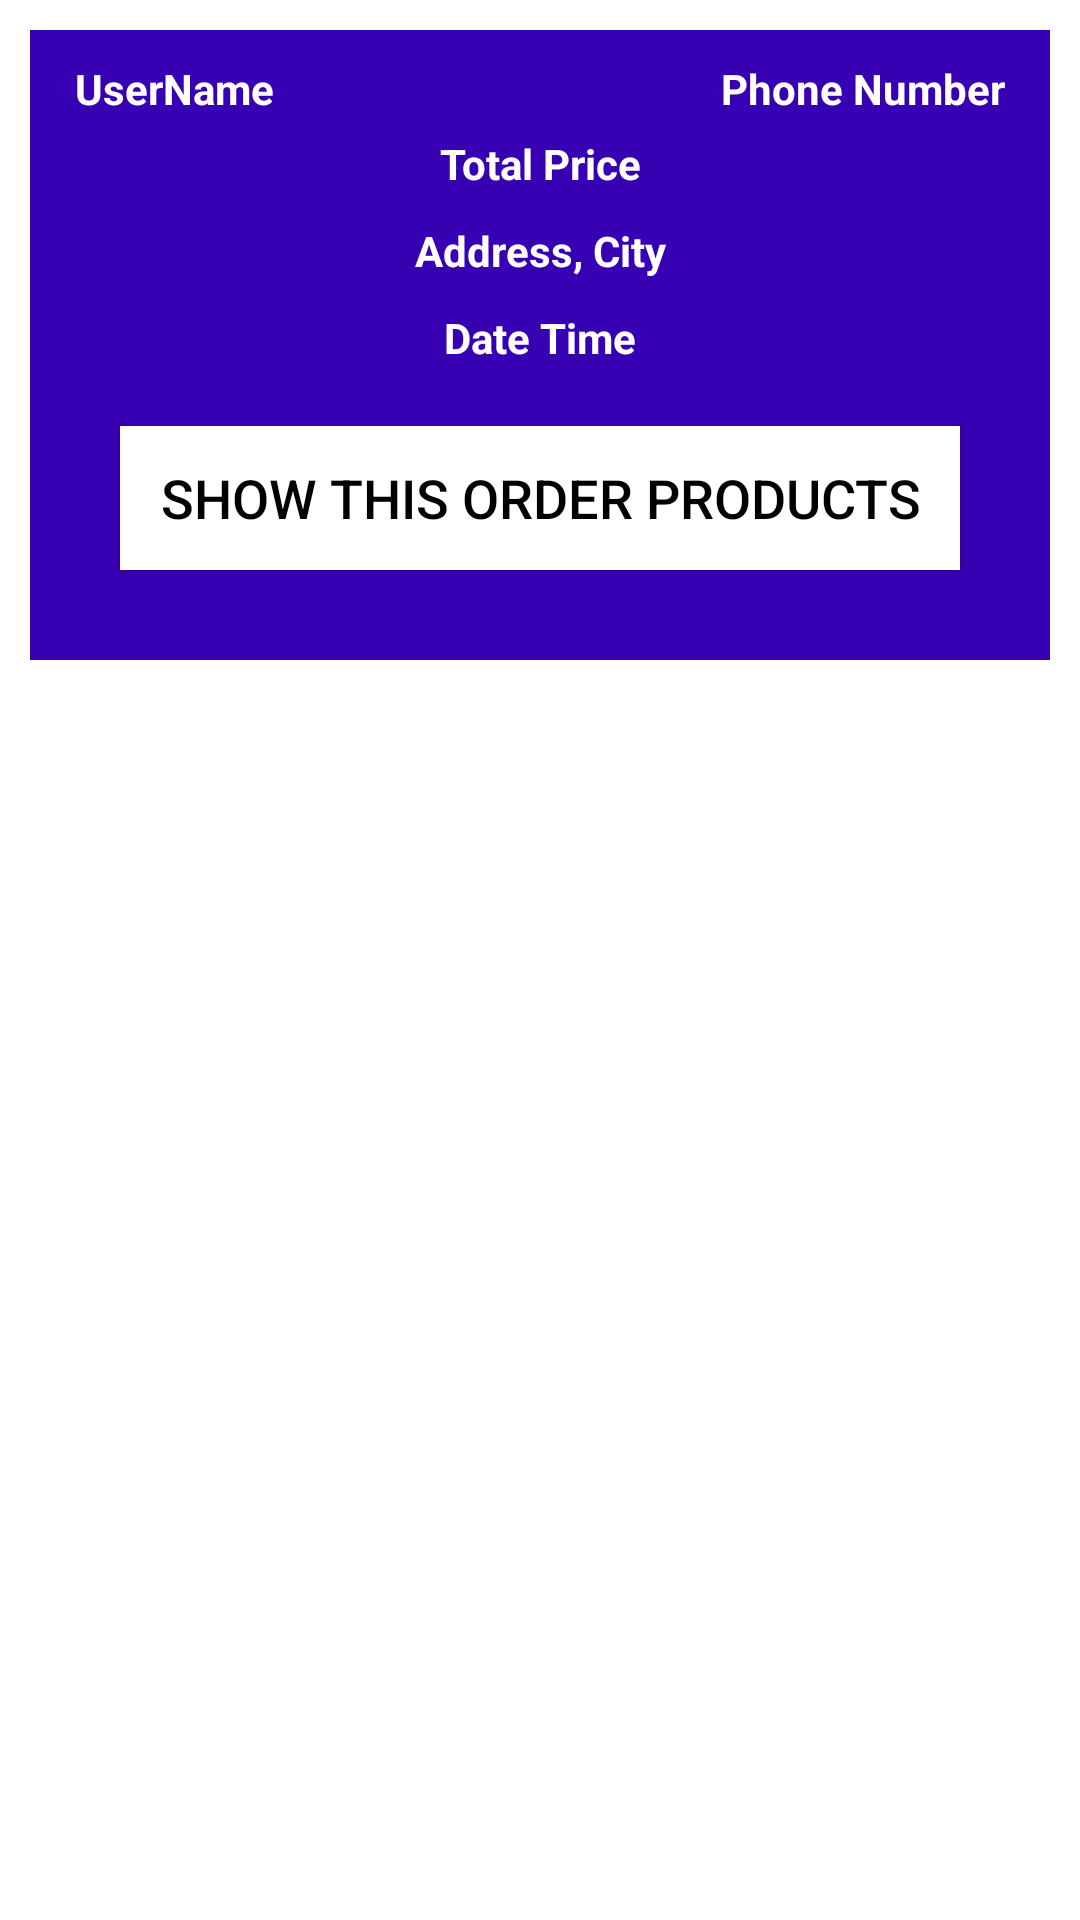

Reconstruct the res/layout file that produces this screen, plus the resources it refers to.
<!-- AndroidManifest.xml: application theme Theme.ECom -->
<!-- res/layout/orders_layout.xml -->
<?xml version="1.0" encoding="utf-8"?>
<RelativeLayout
    xmlns:android="http://schemas.android.com/apk/res/android"
    android:layout_width="match_parent"
    android:layout_height="wrap_content">

    <RelativeLayout
        android:layout_width="match_parent"
        android:layout_height="wrap_content"
        android:background="@color/colorPrimaryDark"
        android:layout_margin="10dp"
        android:padding="10dp">

        <TextView
            android:id="@+id/order_user_name"
            android:layout_width="160dp"
            android:layout_height="wrap_content"
            android:text="UserName"
            android:textColor="@android:color/white"
            android:textSize="14dp"
            android:layout_marginLeft="5dp"
            android:textStyle="bold"/>

        <TextView
            android:id="@+id/order_phone_number"
            android:layout_width="wrap_content"
            android:layout_height="wrap_content"
            android:layout_alignParentEnd="true"
            android:layout_alignParentRight="true"
            android:layout_marginLeft="5dp"
            android:text="Phone Number"
            android:textColor="@android:color/white"
            android:textSize="14dp"
            android:layout_marginRight="5dp"
            android:textStyle="bold"/>

        <TextView
            android:id="@+id/order_total_price"
            android:layout_width="match_parent"
            android:layout_height="wrap_content"
            android:text="Total Price"
            android:textColor="@android:color/white"
            android:textSize="14dp"
            android:textStyle="bold"
            android:layout_below="@+id/cart_product_quantity"
            android:gravity="center"
            android:layout_marginTop="25dp"/>

        <TextView
            android:id="@+id/order_address_city"
            android:layout_width="match_parent"
            android:layout_height="wrap_content"
            android:text="Address, City"
            android:textColor="@android:color/white"
            android:textSize="14dp"
            android:textStyle="bold"
            android:layout_below="@+id/order_total_price"
            android:gravity="center"
            android:layout_marginTop="10dp"/>

        <TextView
            android:id="@+id/order_date_time"
            android:layout_width="match_parent"
            android:layout_height="wrap_content"
            android:text="Date Time"
            android:textColor="@android:color/white"
            android:textSize="14dp"
            android:textStyle="bold"
            android:layout_below="@+id/order_address_city"
            android:gravity="center"
            android:layout_marginTop="10dp"/>

        <Button
            android:id="@+id/show_all_products_btn"
            android:layout_width="match_parent"
            android:layout_height="wrap_content"
            android:layout_margin="20dp"
            android:layout_marginLeft="20dp"
            android:layout_marginRight="20dp"
            android:layout_marginTop="20dp"
            android:textSize="18sp"
            android:background="@android:color/white"
            android:textColor="@android:color/black"
            android:text="Show this Order Products"
            android:layout_below="@+id/order_date_time"/>

    </RelativeLayout>

</RelativeLayout>
<!-- resources referenced by this layout -->
<resources>
  <style name="Theme.ECom" parent="Theme.MaterialComponents.DayNight.DarkActionBar">
          
          <item name="colorPrimary">@color/colorPrimary</item>
          
          <item name="colorSecondary">@color/colorPrimaryDark</item>
          
          <item name="android:statusBarColor" tools:targetApi="l">@color/colorAccent</item>
          
      </style>
  <!-- not gathered from this repository: default colours our renderer supplied (Android Studio template values) -->
  <color name="colorPrimary">#FF6200EE</color>
  <color name="colorPrimaryDark">#FF3700B3</color>
  <color name="colorAccent">#FF03DAC5</color>
</resources>
